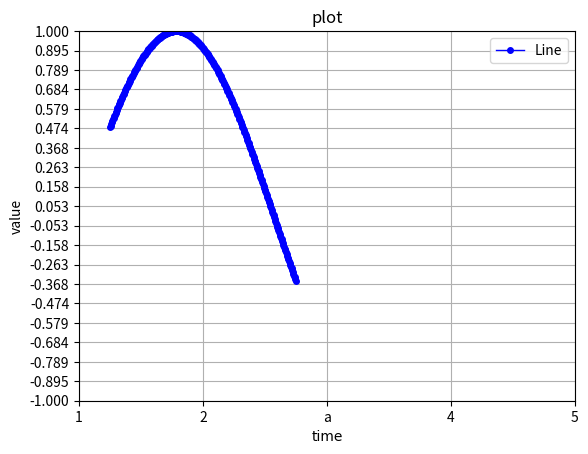

Generate this figure with matplotlib:
import numpy as np
import matplotlib.pyplot as plt

x = np.linspace(0.5,3.5,300)  # 在0.5到3.5之间均匀地取300个数
y = np.sin(x)

# 绘制曲线
plt.plot(x, y, color='blue', linestyle='-', linewidth=1, marker='o', markersize=4, label='Line')

# 其他属性设置
# 坐标轴范围
plt.xlim(1,3)              # x轴范围
plt.ylim(min(y),max(y))    # y轴范围

# 坐标轴坐标数标签
# 第一个参数为欲替换的x坐标，第二个参数为对应替换坐标的标签
plt.xticks([0,2,4,6,8],[1,2,'a',4,5])
# 也可以直接给出坐标数组
plt.yticks(np.linspace(-1,1,20))

# 坐标轴标签
plt.xlabel('time', fontname='Times New Roman', fontsize=10)
plt.ylabel('value')

# 图片标题
plt.title('plot')

# 图例显示
# loc--位置（1:右上，2：左上，3：左下，4：右下）
plt.legend(loc=1)

# 网格线开关
plt.grid(axis="x")
plt.grid(axis="y")

# 保存图片
plt.savefig('plot.png', dpi=800)

# 显示图片
plt.show()
